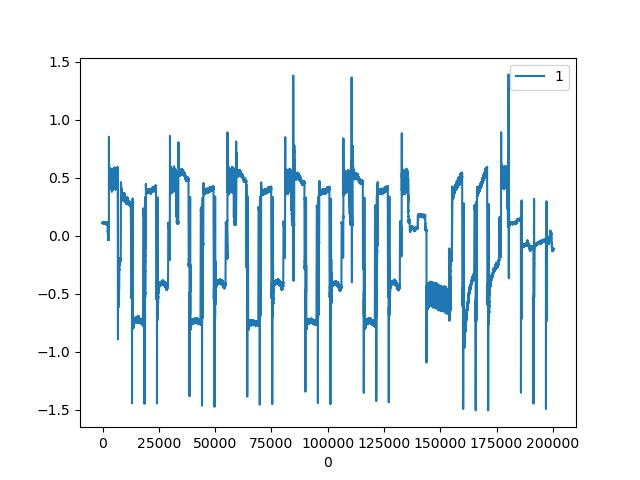

Source data for this figure (header and first rows):
, CURRENT|2
0, 0.1111
1, 0.1111
2, 0.1094
3, 0.1111
4, 0.1094
5, 0.1094
6, 0.1111
7, 0.1111
8, 0.1094
9, 0.1111
10, 0.1111
11, 0.1111
12, 0.1111
13, 0.1094
14, 0.1094
15, 0.1111
16, 0.1094
17, 0.1111
18, 0.1111
19, 0.1128
20, 0.1128
21, 0.1111
22, 0.1111
23, 0.1111
24, 0.1111
25, 0.1111
26, 0.1094
27, 0.1094
28, 0.1111
29, 0.1094
30, 0.1094
31, 0.1111
32, 0.1111
33, 0.1111
34, 0.1094
35, 0.1094
36, 0.1094
37, 0.1094
38, 0.1111
39, 0.1111
40, 0.1094
41, 0.1077
42, 0.1111
43, 0.1094
44, 0.1094
45, 0.1094
46, 0.1094
47, 0.1111
48, 0.1094
49, 0.1094
50, 0.1111
51, 0.1094
52, 0.1111
53, 0.1094
54, 0.1094
55, 0.1094
56, 0.1094
57, 0.106
58, 0.1077
59, 0.1077
... 200,233 more rows
